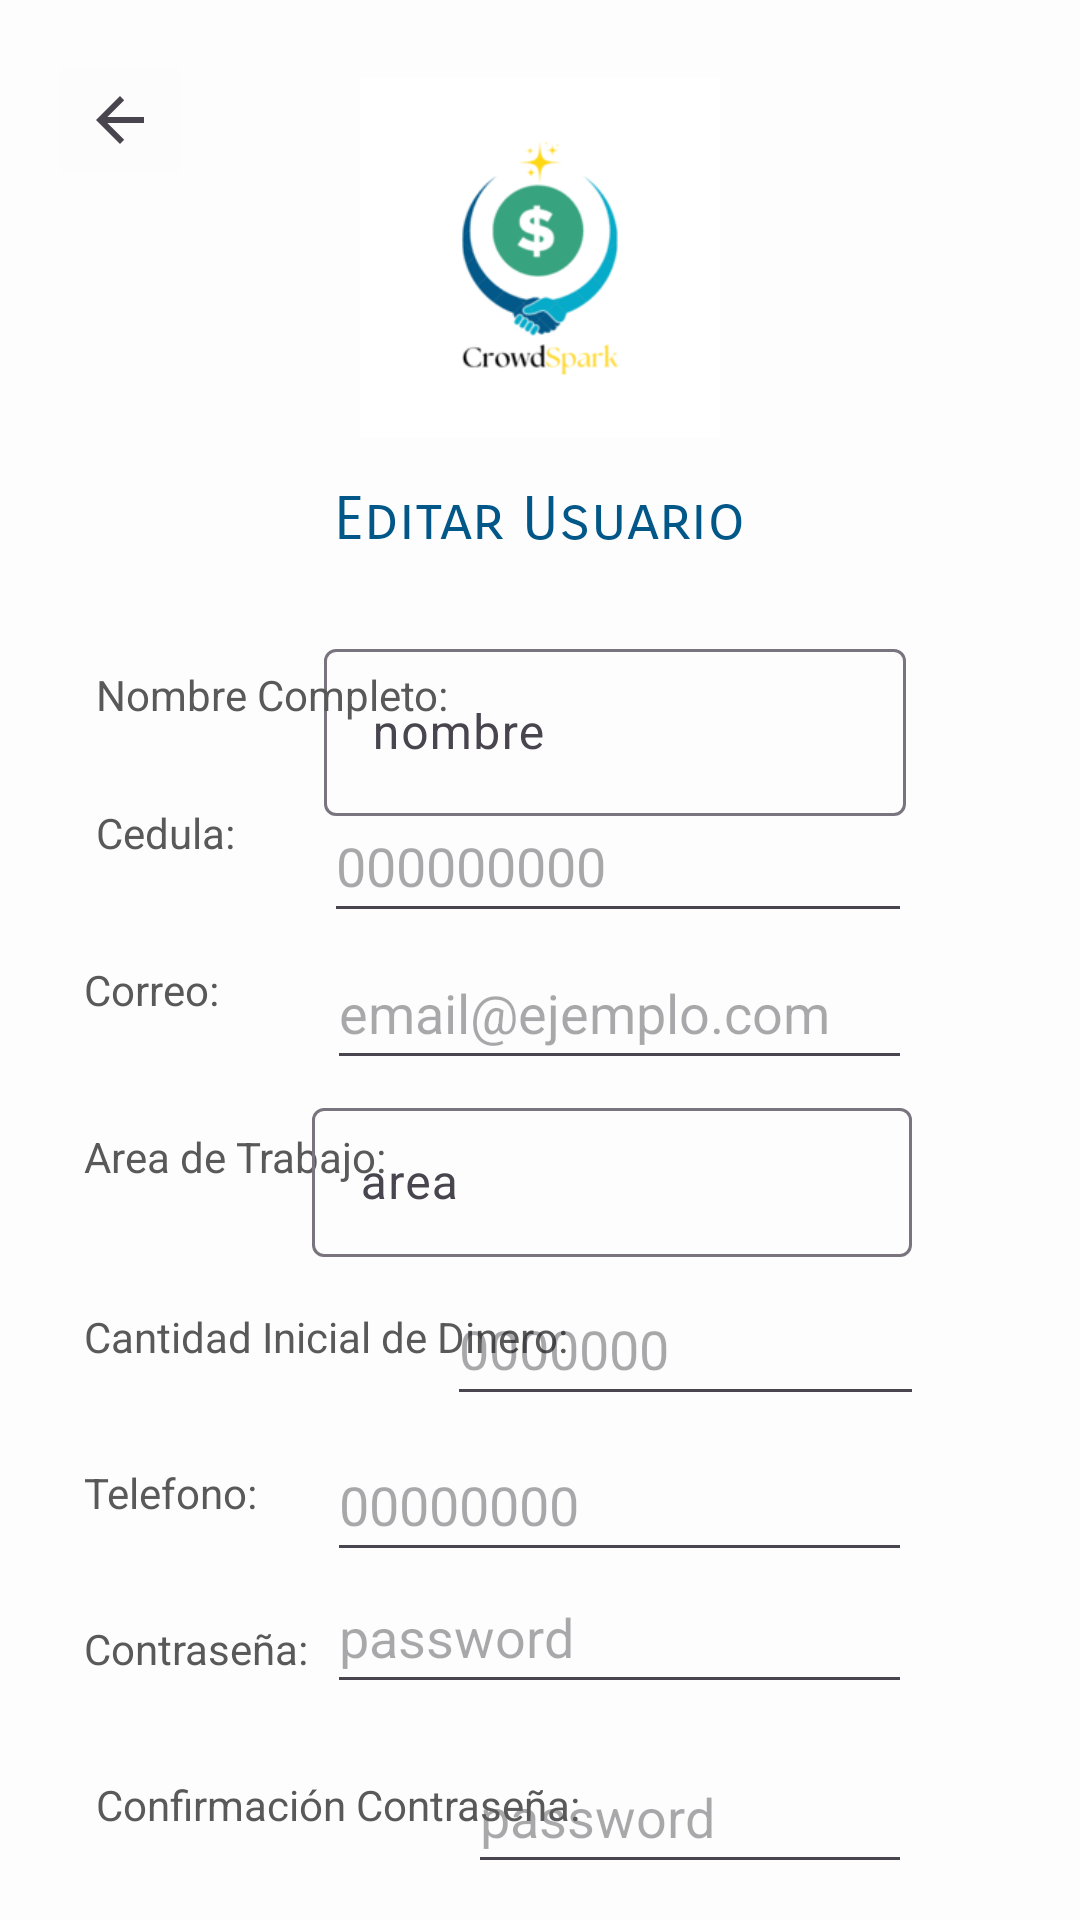

Layout XML and referenced resources for this Android screen:
<!-- AndroidManifest.xml: application theme Theme.CrowdSpark -->
<!-- res/layout/activity_editar_usuario.xml -->
<?xml version="1.0" encoding="utf-8"?>
<androidx.constraintlayout.widget.ConstraintLayout xmlns:android="http://schemas.android.com/apk/res/android"
    xmlns:app="http://schemas.android.com/apk/res-auto"
    xmlns:tools="http://schemas.android.com/tools"
    android:id="@+id/main"
    android:layout_width="match_parent"
    android:layout_height="match_parent"
    android:background="#FDFDFD"
    tools:context=".ventanas.EditarUsuario">

    <ImageView
        android:id="@+id/imageView"
        android:layout_width="120dp"
        android:layout_height="128dp"
        android:layout_marginTop="22dp"
        app:layout_constraintEnd_toEndOf="parent"
        app:layout_constraintHorizontal_bias="0.5"
        app:layout_constraintStart_toStartOf="parent"
        app:layout_constraintTop_toTopOf="parent"
        app:srcCompat="@drawable/logo" />

    <TextView
        android:id="@+id/textView2"
        android:layout_width="wrap_content"
        android:layout_height="wrap_content"
        android:layout_marginTop="161dp"
        android:fontFamily="sans-serif-smallcaps"
        android:text="Editar Usuario"
        android:textColor="#015788"
        android:textSize="20sp"
        app:layout_constraintEnd_toEndOf="parent"
        app:layout_constraintHorizontal_bias="0.5"
        app:layout_constraintStart_toStartOf="parent"
        app:layout_constraintTop_toTopOf="parent" />

    <com.google.android.material.textfield.TextInputLayout
        android:id="@+id/nombreCompleto2"
        android:layout_width="194dp"
        android:layout_height="64dp"
        android:layout_marginTop="211dp"
        android:layout_marginEnd="58dp"
        app:layout_constraintEnd_toEndOf="parent"
        app:layout_constraintTop_toTopOf="parent">

        <com.google.android.material.textfield.TextInputEditText
            android:layout_width="match_parent"
            android:layout_height="wrap_content"
            android:hint="nombre"
            android:textColor="#595959" />
    </com.google.android.material.textfield.TextInputLayout>

    <TextView
        android:id="@+id/textView4"
        android:layout_width="wrap_content"
        android:layout_height="wrap_content"
        android:layout_marginStart="32dp"
        android:layout_marginTop="268dp"
        android:text="Cedula:"
        android:textColor="#595959"
        app:layout_constraintStart_toStartOf="parent"
        app:layout_constraintTop_toTopOf="parent" />

    <TextView
        android:id="@+id/textView3"
        android:layout_width="wrap_content"
        android:layout_height="wrap_content"
        android:layout_marginStart="32dp"
        android:layout_marginTop="222dp"
        android:text="Nombre Completo:"
        android:textColor="#595959"
        app:layout_constraintStart_toStartOf="parent"
        app:layout_constraintTop_toTopOf="parent" />

    <TextView
        android:id="@+id/textView5"
        android:layout_width="wrap_content"
        android:layout_height="wrap_content"
        android:layout_marginStart="28dp"
        android:layout_marginTop="315dp"
        android:text="Correo:"
        android:textColor="#595959"
        app:layout_constraintBottom_toBottomOf="parent"
        app:layout_constraintStart_toStartOf="parent"
        app:layout_constraintTop_toTopOf="parent"
        app:layout_constraintVertical_bias="0.017" />

    <Button
        android:id="@+id/button"
        android:layout_width="wrap_content"
        android:layout_height="wrap_content"
        android:layout_marginTop="664dp"
        android:backgroundTint="#06AAC7"
        android:text="Editar"
        android:textColor="#FFFFFF"
        app:layout_constraintEnd_toEndOf="parent"
        app:layout_constraintHorizontal_bias="0.498"
        app:layout_constraintStart_toStartOf="parent"
        app:layout_constraintTop_toTopOf="parent" />

    <EditText
        android:id="@+id/editTextTextEmailAddress"
        android:layout_width="195dp"
        android:layout_height="48dp"
        android:layout_marginTop="312dp"
        android:layout_marginEnd="56dp"
        android:ems="10"
        android:hint="email@ejemplo.com"
        android:inputType="textEmailAddress"
        android:textColor="#595959"
        android:textSize="18sp"
        app:layout_constraintEnd_toEndOf="parent"
        app:layout_constraintTop_toTopOf="parent" />

    <TextView
        android:id="@+id/textView6"
        android:layout_width="wrap_content"
        android:layout_height="wrap_content"
        android:layout_marginStart="28dp"
        android:layout_marginTop="376dp"
        android:text="Area de Trabajo:"
        android:textColor="#595959"
        app:layout_constraintStart_toStartOf="parent"
        app:layout_constraintTop_toTopOf="parent" />

    <com.google.android.material.textfield.TextInputLayout
        android:id="@+id/area2"
        android:layout_width="200dp"
        android:layout_height="55dp"
        android:layout_marginTop="364dp"
        android:layout_marginEnd="56dp"
        app:layout_constraintEnd_toEndOf="parent"
        app:layout_constraintTop_toTopOf="parent">

        <com.google.android.material.textfield.TextInputEditText
            android:layout_width="match_parent"
            android:layout_height="wrap_content"
            android:hint="area"
            android:textColor="#595959" />
    </com.google.android.material.textfield.TextInputLayout>

    <EditText
        android:id="@+id/editTextTextPassword"
        android:layout_width="195dp"
        android:layout_height="48dp"
        android:layout_marginTop="520dp"
        android:layout_marginEnd="56dp"
        android:ems="10"
        android:hint="password"
        android:inputType="textPassword"
        android:textColor="#595959"
        app:layout_constraintEnd_toEndOf="parent"
        app:layout_constraintTop_toTopOf="parent" />

    <TextView
        android:id="@+id/textView7"
        android:layout_width="wrap_content"
        android:layout_height="wrap_content"
        android:layout_marginStart="28dp"
        android:layout_marginTop="436dp"
        android:text="Cantidad Inicial de Dinero:"
        android:textColor="#595959"
        app:layout_constraintStart_toStartOf="parent"
        app:layout_constraintTop_toTopOf="parent" />

    <EditText
        android:id="@+id/editTextNumberDecimal"
        android:layout_width="159dp"
        android:layout_height="48dp"
        android:layout_marginTop="424dp"
        android:layout_marginEnd="52dp"
        android:ems="10"
        android:hint="0000000"
        android:inputType="numberDecimal"
        android:textColor="#595959"
        app:layout_constraintEnd_toEndOf="parent"
        app:layout_constraintTop_toTopOf="parent" />

    <EditText
        android:id="@+id/editTextPhone"
        android:layout_width="195dp"
        android:layout_height="48dp"
        android:layout_marginTop="476dp"
        android:layout_marginEnd="56dp"
        android:ems="10"
        android:hint="00000000"
        android:inputType="phone"
        android:textColor="#595959"
        app:layout_constraintEnd_toEndOf="parent"
        app:layout_constraintTop_toTopOf="parent" />

    <TextView
        android:id="@+id/textView8"
        android:layout_width="wrap_content"
        android:layout_height="wrap_content"
        android:layout_marginStart="28dp"
        android:layout_marginTop="488dp"
        android:text="Telefono:"
        android:textColor="#595959"
        app:layout_constraintStart_toStartOf="parent"
        app:layout_constraintTop_toTopOf="parent" />

    <EditText
        android:id="@+id/editTextTextPassword2"
        android:layout_width="148dp"
        android:layout_height="48dp"
        android:layout_marginTop="580dp"
        android:layout_marginEnd="56dp"
        android:ems="10"
        android:hint="password"
        android:inputType="textPassword"
        android:textColor="#595959"
        app:layout_constraintEnd_toEndOf="parent"
        app:layout_constraintTop_toTopOf="parent" />

    <TextView
        android:id="@+id/textView10"
        android:layout_width="wrap_content"
        android:layout_height="wrap_content"
        android:layout_marginStart="32dp"
        android:layout_marginTop="592dp"
        android:text="Confirmación Contraseña:"
        android:textColor="#595959"
        app:layout_constraintStart_toStartOf="parent"
        app:layout_constraintTop_toTopOf="parent" />

    <TextView
        android:id="@+id/textView9"
        android:layout_width="wrap_content"
        android:layout_height="wrap_content"
        android:layout_marginStart="28dp"
        android:layout_marginTop="540dp"
        android:text="Contraseña:"
        android:textColor="#595959"
        app:layout_constraintStart_toStartOf="parent"
        app:layout_constraintTop_toTopOf="parent" />

    <ImageButton
        android:id="@+id/back"
        android:layout_width="wrap_content"
        android:layout_height="48dp"
        android:layout_marginStart="16dp"
        android:layout_marginTop="16dp"
        android:backgroundTint="#FCFCFC"
        android:contentDescription="Go back"
        android:src="?attr/homeAsUpIndicator"
        app:layout_constraintStart_toStartOf="parent"
        app:layout_constraintTop_toTopOf="parent" />

    <TextView
        android:id="@+id/textView13"
        android:layout_width="wrap_content"
        android:layout_height="wrap_content"
        android:layout_marginTop="645dp"
        android:text="Deje en blanco los espacios que no desee modificar"
        android:textColor="#595959"
        app:layout_constraintEnd_toEndOf="parent"
        app:layout_constraintHorizontal_bias="0.5"
        app:layout_constraintStart_toStartOf="parent"
        app:layout_constraintTop_toTopOf="parent" />

    <EditText
        android:id="@+id/editTextNumber2"
        android:layout_width="196dp"
        android:layout_height="48dp"
        android:layout_marginTop="263dp"
        android:layout_marginEnd="56dp"
        android:ems="10"
        android:hint="000000000"
        android:inputType="number"
        android:textColor="#595959"
        app:layout_constraintEnd_toEndOf="parent"
        app:layout_constraintTop_toTopOf="parent" />

</androidx.constraintlayout.widget.ConstraintLayout>
<!-- resources referenced by this layout -->
<resources>
  <!-- drawable logo: png bitmap (drawable, 4478 bytes) -->
  <style name="Theme.CrowdSpark" parent="Base.Theme.CrowdSpark" />
  <style name="Base.Theme.CrowdSpark" parent="Theme.Material3.DayNight.NoActionBar">
          
          
      </style>
</resources>
